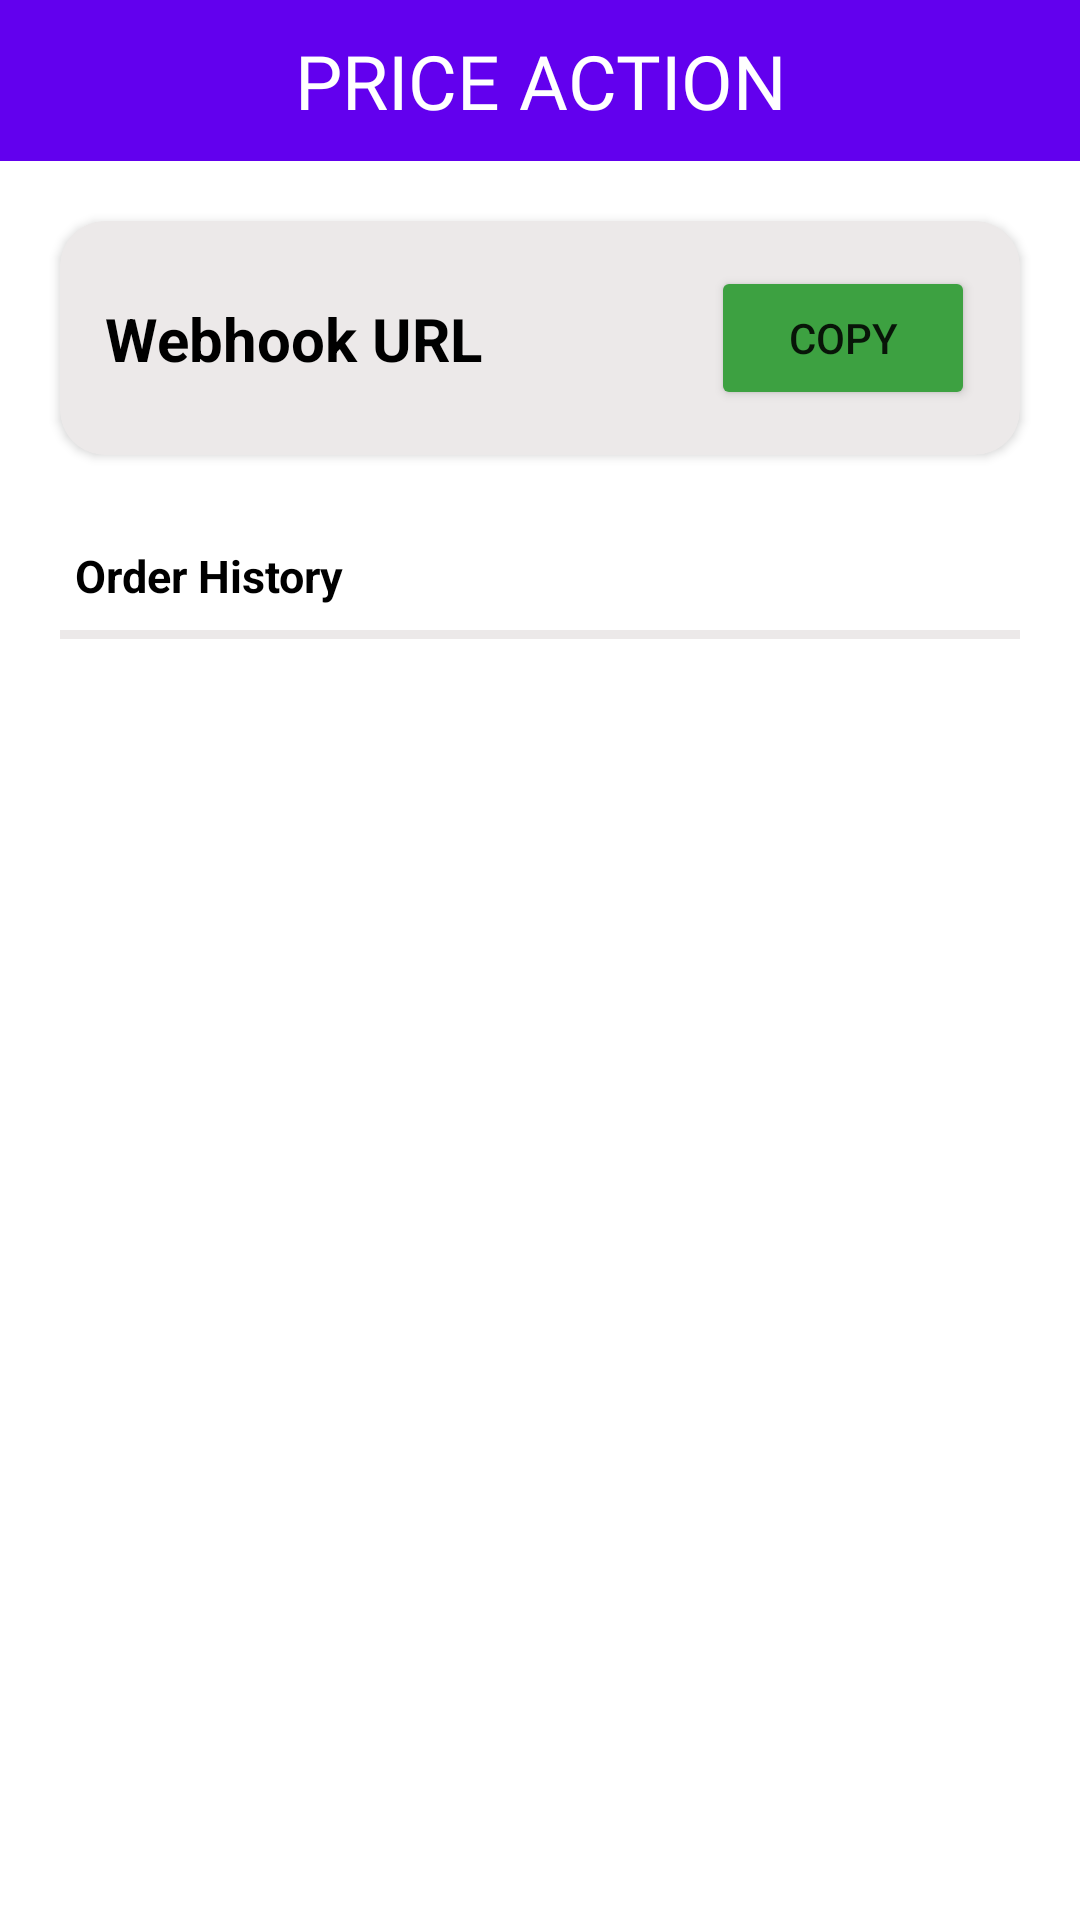

Android layout source for this screen:
<!-- AndroidManifest.xml: application theme Theme.PriceAction -->
<!-- res/layout/fragment_dashboard.xml -->
<?xml version="1.0" encoding="utf-8"?>
<androidx.constraintlayout.widget.ConstraintLayout xmlns:android="http://schemas.android.com/apk/res/android"
    xmlns:app="http://schemas.android.com/apk/res-auto"
    xmlns:tools="http://schemas.android.com/tools"
    android:layout_width="match_parent"
    android:layout_height="match_parent"
    tools:context=".fragment.DashboardFragment">

    <LinearLayout
        android:id="@+id/ll1"
        android:layout_width="match_parent"
        android:layout_height="wrap_content"
        android:background="@color/purple_500"
        app:layout_constraintBottom_toTopOf="@+id/cardView"
        app:layout_constraintEnd_toEndOf="parent"
        app:layout_constraintStart_toStartOf="parent"
        app:layout_constraintTop_toTopOf="parent">

        <TextView
            android:layout_width="match_parent"
            android:layout_height="match_parent"
            android:fontFamily="@font/abril_fatface"
            android:gravity="center"
            android:padding="10dp"
            android:text="PRICE ACTION"
            android:textAlignment="center"
            android:textColor="@color/white"
            android:textSize="25sp" />

    </LinearLayout>

    <androidx.cardview.widget.CardView
        android:id="@+id/cardView"
        android:layout_width="match_parent"
        android:layout_height="wrap_content"
        android:layout_margin="20dp"
        android:backgroundTint="@color/grey"
        app:cardCornerRadius="15dp"
        app:layout_constraintEnd_toEndOf="parent"
        app:layout_constraintStart_toStartOf="parent"
        app:layout_constraintTop_toBottomOf="@+id/ll1">

        <androidx.constraintlayout.widget.ConstraintLayout
            android:layout_width="match_parent"
            android:layout_height="wrap_content"
            android:padding="15dp">

            <TextView
                android:layout_width="wrap_content"
                android:layout_height="wrap_content"
                android:text="Webhook URL"
                android:textColor="@color/black"
                android:textSize="20sp"
                android:textStyle="bold"
                app:layout_constraintBottom_toBottomOf="parent"
                app:layout_constraintStart_toStartOf="parent"
                app:layout_constraintTop_toTopOf="parent" />

            <Button
                android:id="@+id/copyWebhokkUrlBtn"
                android:layout_width="wrap_content"
                android:layout_height="wrap_content"
                android:backgroundTint="@color/green"
                android:elevation="0dp"
                android:text="COPY"
                app:layout_constraintBottom_toBottomOf="parent"
                app:layout_constraintEnd_toEndOf="parent"
                app:layout_constraintTop_toTopOf="parent" />

        </androidx.constraintlayout.widget.ConstraintLayout>

    </androidx.cardview.widget.CardView>



    <LinearLayout
        android:layout_width="0dp"
        android:layout_height="0dp"
        android:layout_margin="20dp"
        android:orientation="vertical"
        app:layout_constraintBottom_toBottomOf="parent"
        app:layout_constraintEnd_toEndOf="parent"
        app:layout_constraintStart_toStartOf="parent"
        app:layout_constraintTop_toBottomOf="@+id/cardView">

        <TextView
            android:layout_width="wrap_content"
            android:layout_height="wrap_content"
            android:text="Order History"
            android:layout_marginHorizontal="5dp"
            android:layout_marginTop="10dp"
            android:layout_marginBottom="8dp"
            android:textColor="@color/black"
            android:textSize="15sp"
            android:textStyle="bold"/>

        <View
            android:layout_width="match_parent"
            android:layout_height="3dp"
            android:background="@color/grey"/>

        <androidx.recyclerview.widget.RecyclerView
            android:id="@+id/orderHistoryRv"
            android:layout_width="match_parent"
            android:layout_height="wrap_content"
            tools:listitem="@layout/item_order_history"
            android:layout_margin="5dp"/>




        <ProgressBar
            android:id="@+id/progressBar2"
            style="?android:attr/progressBarStyle"
            android:layout_width="match_parent"
            android:layout_height="wrap_content"
            android:visibility="gone"
            android:layout_marginTop="40dp"/>


    </LinearLayout>


</androidx.constraintlayout.widget.ConstraintLayout>
<!-- res/layout/item_order_history.xml (included above) -->
<?xml version="1.0" encoding="utf-8"?>
<androidx.constraintlayout.widget.ConstraintLayout xmlns:android="http://schemas.android.com/apk/res/android"
    xmlns:app="http://schemas.android.com/apk/res-auto"
    xmlns:tools="http://schemas.android.com/tools"
    android:layout_width="match_parent"
    android:layout_height="wrap_content">


    <LinearLayout
        android:id="@+id/llbuysell"
        android:layout_width="wrap_content"
        android:layout_height="0dp"
        app:layout_constraintBottom_toBottomOf="parent"
        app:layout_constraintStart_toStartOf="parent"
        app:layout_constraintTop_toTopOf="parent" >

        <LinearLayout
            android:id="@+id/llbuy"
            android:layout_width="10dp"
            android:orientation="horizontal"
            android:layout_height="match_parent"
            android:background="@drawable/dashboard_buy"
            android:visibility="visible" />

        <LinearLayout
            android:id="@+id/llsell"
            android:layout_width="10dp"
            android:orientation="horizontal"
            android:layout_height="match_parent"
            android:background="@drawable/dashboard_sell"
            android:visibility="gone"/>
    </LinearLayout>

    <TextView
        android:id="@+id/tvstock_symbol"
        android:layout_width="0dp"
        android:layout_height="wrap_content"
        android:layout_margin="10dp"
        android:text="STOCK SYMBOL"
        android:textColor="@color/black"
        android:textSize="20dp"
        android:textStyle="bold"
        app:layout_constraintEnd_toStartOf="@+id/tv_order_time"
        app:layout_constraintStart_toEndOf="@+id/llbuysell"
        app:layout_constraintTop_toTopOf="parent" />


    <TextView
        android:id="@+id/tv_order_time"
        android:layout_width="wrap_content"
        android:layout_height="wrap_content"
        android:layout_margin="10dp"
        android:text="31-10-2023"
        android:textColor="@color/black"
        android:textSize="12dp"
        android:textStyle="bold"
        app:layout_constraintTop_toTopOf="parent"
        app:layout_constraintEnd_toEndOf="parent"/>

    <TextView
        android:id="@+id/tv_order_status"
        android:layout_width="wrap_content"
        android:layout_height="wrap_content"
        android:layout_margin="10dp"
        android:text="EXECUTED"
        android:textColor="@color/green"
        android:textSize="12dp"
        android:textStyle="bold"
        app:layout_constraintEnd_toEndOf="parent"
        app:layout_constraintTop_toBottomOf="@+id/tv_order_time" />

    <TextView
        android:id="@+id/tv_order_quantity"
        android:layout_width="wrap_content"
        android:layout_height="wrap_content"
        android:layout_margin="10dp"
        android:text="QUANTITY"
        android:textColor="@color/black"
        android:textSize="10dp"
        android:textStyle="bold"
        app:layout_constraintBottom_toBottomOf="parent"
        app:layout_constraintEnd_toStartOf="@+id/tv_order_status"
        app:layout_constraintStart_toEndOf="@+id/tv_order_platform"
        app:layout_constraintTop_toBottomOf="@+id/tvstock_symbol" />

    <TextView
        android:id="@+id/tv_order_platform"
        android:layout_width="wrap_content"
        android:layout_height="wrap_content"
        android:layout_margin="10dp"
        android:text="PLATFORM"
        android:textColor="@color/black"
        android:textSize="10dp"
        app:layout_constraintBottom_toBottomOf="parent"
        app:layout_constraintStart_toEndOf="@+id/llbuysell"
        app:layout_constraintTop_toBottomOf="@+id/tvstock_symbol" />




    <View
        android:layout_width="0dp"
        android:layout_height="2dp"
        android:background="@color/grey"
        android:layout_marginTop="15dp"
        app:layout_constraintEnd_toEndOf="parent"
        app:layout_constraintStart_toStartOf="parent"
        app:layout_constraintTop_toBottomOf="@+id/tv_order_quantity" />


</androidx.constraintlayout.widget.ConstraintLayout>
<!-- resources referenced by this layout -->
<resources>
  <color name="black">#FF000000</color>
  <color name="green">#3DA141</color>
  <color name="grey">#ECE9E9</color>
  <color name="purple_500">#FF6200EE</color>
  <color name="white">#FFFFFFFF</color>
  <!-- drawable dashboard_buy (drawable) -->
  <?xml version="1.0" encoding="utf-8"?>
  <shape android:shape="rectangle" xmlns:android="http://schemas.android.com/apk/res/android">
      <solid android:color="@color/green"/>
      <corners android:topRightRadius="30dp" android:bottomRightRadius="30dp"/>
  </shape>
  <!-- drawable dashboard_sell (drawable) -->
  <?xml version="1.0" encoding="utf-8"?>
  <shape android:shape="rectangle" xmlns:android="http://schemas.android.com/apk/res/android">
      <solid android:color="@color/red"/>
      <corners android:topRightRadius="30dp" android:bottomRightRadius="30dp"/>
  </shape>
  <style name="Theme.PriceAction" parent="Theme.MaterialComponents.DayNight.NoActionBar">
          
          <item name="colorPrimary">@color/purple_500</item>
          <item name="colorPrimaryVariant">@color/purple_700</item>
          <item name="colorOnPrimary">@color/white</item>
          
          <item name="colorSecondary">@color/teal_200</item>
          <item name="colorSecondaryVariant">@color/teal_700</item>
          <item name="colorOnSecondary">@color/black</item>
          
          <item name="android:statusBarColor">?attr/colorPrimaryVariant</item>
          
      </style>
  <color name="red">#E10F00</color>
  <color name="purple_700">#FF3700B3</color>
  <color name="teal_200">#FF03DAC5</color>
  <color name="teal_700">#FF018786</color>
</resources>
